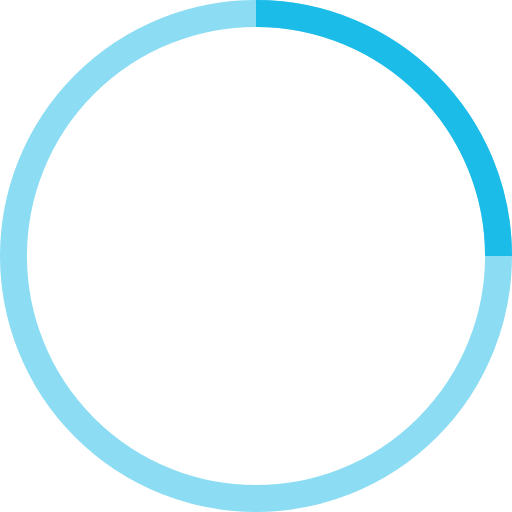
t = 0.00 s
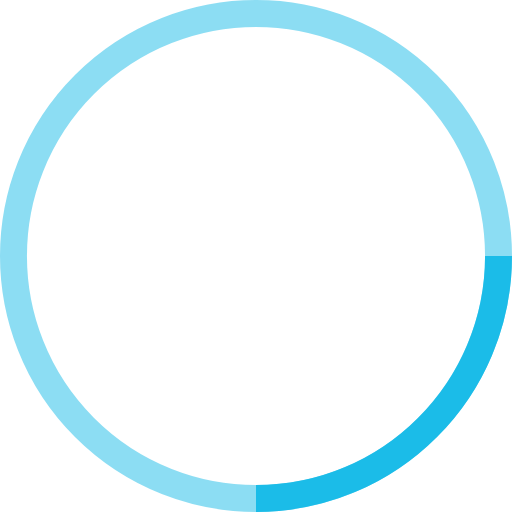
t = 0.25 s
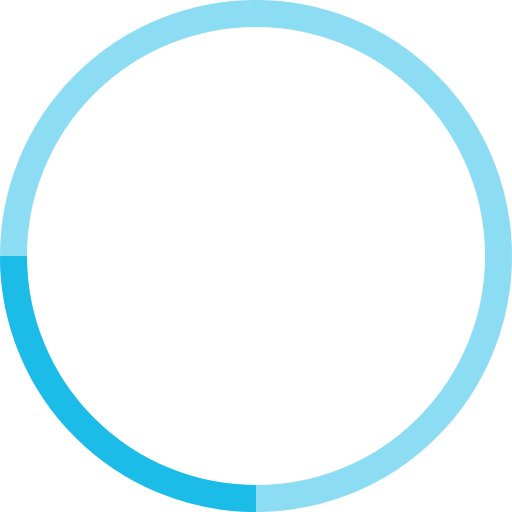
t = 0.50 s
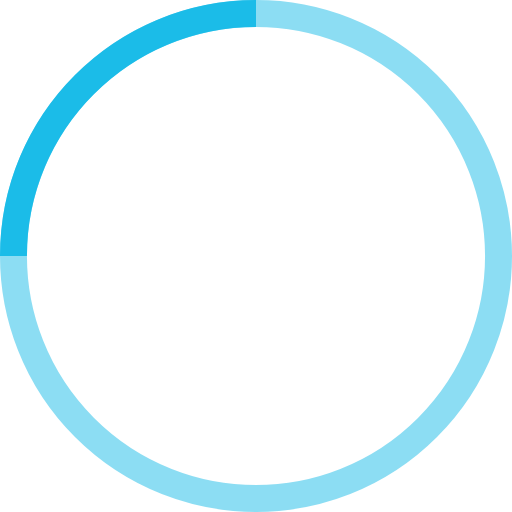
t = 0.75 s

The animated SVG that drew these frames (rendered in a browser with its animation timeline set to each time). Animation: 1 SMIL element (animateTransform=1); one cycle of 1.00 s, repeats indefinitely.

<!-- By Sam Herbert (@sherb), for everyone. More @ http://goo.gl/7AJzbL -->
<svg width="38" height="38" viewBox="0 0 38 38" xmlns="http://www.w3.org/2000/svg" stroke="#1BBCE8">
    <g fill="none" fill-rule="evenodd">
        <g transform="translate(1 1)" stroke-width="2">
            <circle stroke-opacity=".5" cx="18" cy="18" r="18"/>
            <path d="M36 18c0-9.94-8.06-18-18-18">
                <animateTransform
                    attributeName="transform"
                    type="rotate"
                    from="0 18 18"
                    to="360 18 18"
                    dur="1s"
                    repeatCount="indefinite"/>
            </path>
        </g>
    </g>
</svg>
